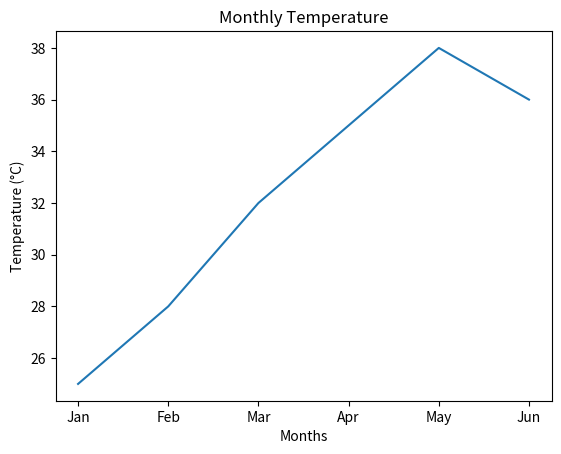
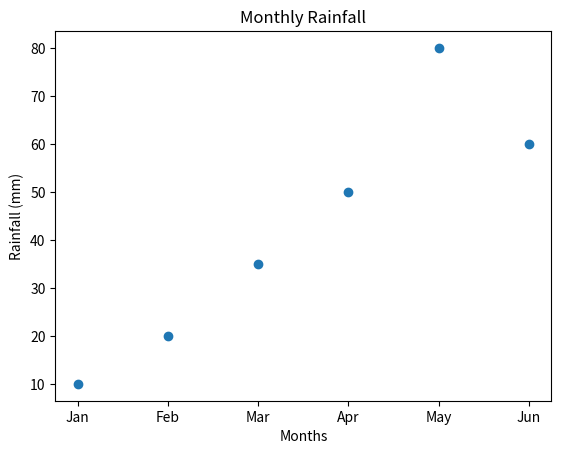

Recreate these plots in Python, in order.
import matplotlib.pyplot as plt

# Data for months
months = ['Jan', 'Feb', 'Mar', 'Apr', 'May', 'Jun']

# Temperature data (°C)
temperature = [25, 28, 32, 35, 38, 36]

# Rainfall data (mm)
rainfall = [10, 20, 35, 50, 80, 60]

# Line plot for temperature
plt.plot(months, temperature)
plt.title("Monthly Temperature")
plt.xlabel("Months")
plt.ylabel("Temperature (°C)")
plt.show()

# Scatter plot for rainfall
plt.scatter(months, rainfall)
plt.title("Monthly Rainfall")
plt.xlabel("Months")
plt.ylabel("Rainfall (mm)")
plt.show()
